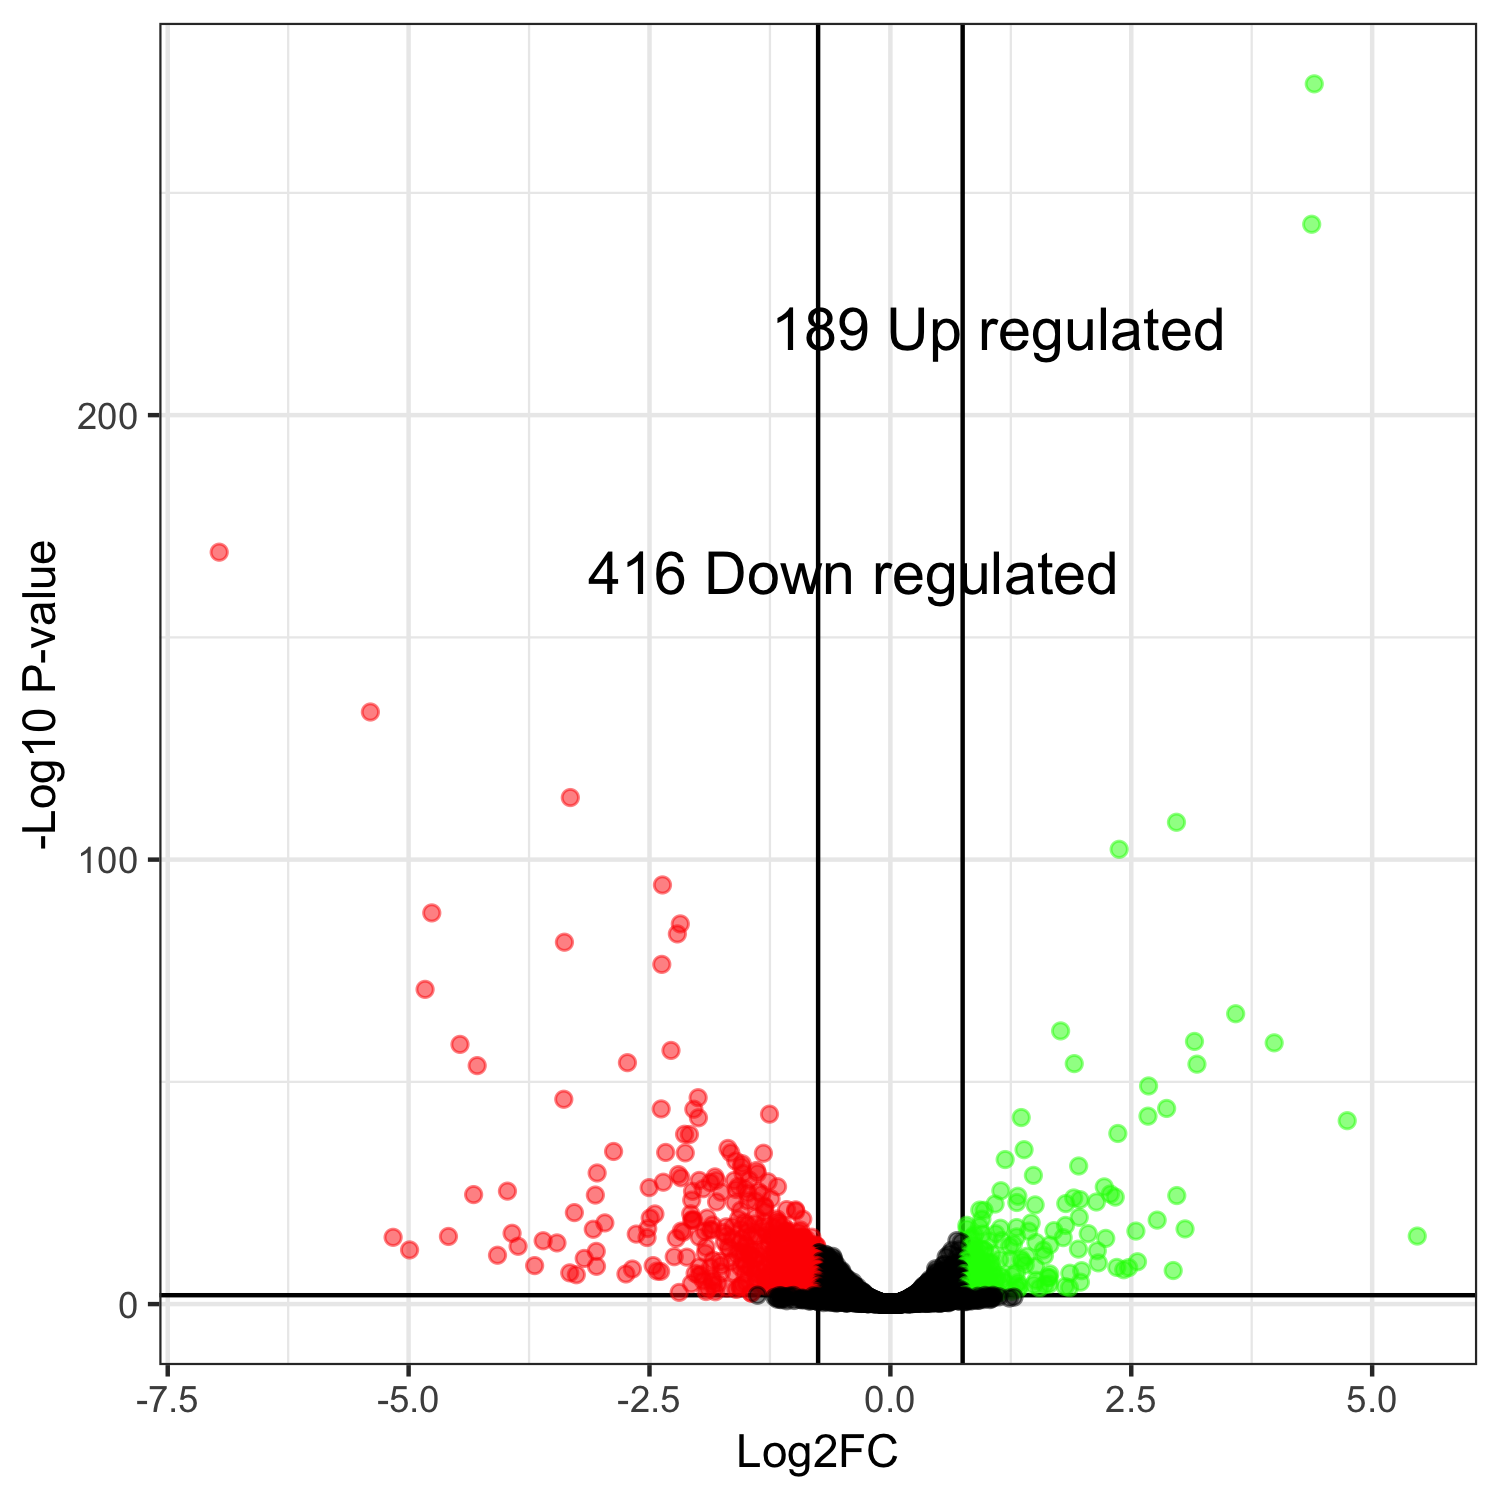

The file beside this chart, header and first rows:
genes, logFC, logCPM, PValue, FDR
YJL107C, 4.399, 6.926, 5.06892081317761e-279, 2.92426041712216e-275
YJL108C, 4.373, 6.504, 3.94678001154784e-247, 1.13844869433097e-243
YPR192W, -6.966, 5.862, 3.5491149150391e-173, 6.82494798162018e-170
YKL187C, -5.397, 9.245, 4.28596953780887e-137, 6.18143956590485e-134
YJL045W, -3.322, 7.446, 9.44364732988109e-118, 1.08960802892168e-114
YDL022W, 2.969, 10.33, 4.11695458994876e-112, 3.95845183823573e-109
YER062C, 2.375, 7.428, 5.8196573821402e-106, 4.79622906250954e-103
YNL040W, -2.366, 6.313, 6.93698377339798e-98, 5.00243242359162e-95
YDL218W, -4.76, 7.568, 1.52522641979201e-91, 9.77670135086678e-89
YNL134C, -2.18, 7.833, 5.07655904245669e-89, 2.92866691159326e-86
YKL096W-A, -2.211, 10.74, 9.93338263075186e-87, 5.20960767243704e-84
YBL075C, -3.383, 10.77, 7.94934888658252e-85, 3.82164947722454e-82
YKL163W, -2.373, 8.37, 8.39873186143006e-80, 3.72709877758385e-77
YDR343C, -4.829, 5.886, 3.778837600329e-74, 1.557151008307e-71
YGL263W, 3.583, 3.547, 1.22539573511288e-68, 4.71287199724413e-66
YMR058W, 1.767, 8.341, 9.63169965834862e-65, 3.47282970806332e-62
YDL037C, 3.156, 5.197, 2.38119890193949e-62, 8.0806685089935e-60
YLR042C, 3.983, 6.218, 5.20500241933784e-62, 1.66820327539778e-59
YMR118C, -4.467, 6.679, 1.23155298896059e-61, 3.73938378595455e-59
YIR016W, -2.277, 7.506, 2.96099892605975e-60, 8.54100140221935e-58
YPL186C, -2.729, 9.153, 1.75681956521399e-57, 4.82623431986644e-55
YLR413W, 1.908, 5.23, 2.99797707703417e-57, 7.8615135260955e-55
YIL162W, 3.182, 11.04, 4.16044095767657e-57, 1.04354712542766e-54
YCR021C, -4.288, 8.454, 9.26612962126975e-57, 2.22734590771272e-54
YHR033W, 2.679, 7.924, 3.60261763149274e-52, 8.31340044643265e-50
YNR069C, -1.995, 6.102, 1.62863694117137e-49, 3.61369481292987e-47
YGL251C, -3.39, 4.368, 3.84960492702178e-49, 8.22532252740319e-47
YDL039C, 2.867, 6.646, 4.64671503174706e-47, 9.57389250648171e-45
YKL107W, -2.379, 6.589, 6.18077176179445e-47, 1.22954732047559e-44
YMR251W-A, -2.04, 9.66, 7.51344668290202e-47, 1.44483579712206e-44
YAL049C, -1.255, 6.993, 9.89651840301989e-46, 1.84171015054909e-43
YGR287C, 2.673, 6.303, 2.89356974772461e-45, 5.21656371081977e-43
YOL143C, 1.358, 7.378, 6.13296234980696e-45, 1.07215332715262e-42
YNR068C, -1.992, 5.58, 7.10278308081329e-45, 1.20517516450623e-42
YHR094C, 4.741, 4.099, 3.29487623591679e-44, 5.43089743000113e-42
YKR097W, 2.361, 7.501, 2.56112844744718e-41, 4.1042083370341e-39
YJL016W, -2.136, 7.154, 3.97616384707874e-41, 6.19959168481007e-39
YDL085W, -2.085, 8.319, 4.56222697537322e-41, 6.92618090024425e-39
YBR026C, -1.686, 9.527, 6.45364612449569e-38, 9.54643192108094e-36
YBR014C, 1.387, 6.908, 1.2736455287926e-37, 1.83691526390113e-35
YCL027W, -2.873, 3.677, 3.25584719036027e-37, 4.58121522955814e-35
YOR230W, -2.332, 9.702, 5.52743214655196e-37, 7.59232286987101e-35
YGR087C, -1.657, 6.542, 6.75019058515318e-37, 9.05624406645319e-35
YER054C, -2.129, 8.242, 7.25096463039279e-37, 9.5070033983491e-35
YKL051W, -1.318, 5.473, 8.99451124485277e-37, 1.15309634159012e-34
YHL035C, 1.191, 6.352, 2.41985337392315e-35, 3.03481176394841e-33
YDR518W, -1.605, 5.008, 5.1719488860157e-35, 6.34829215392012e-33
YLR256W, -1.538, 7.571, 2.15275823538427e-34, 2.58734630415247e-32
YDR508C, 1.954, 6.859, 7.22948843111153e-34, 8.51161607328213e-32
YML008C, -1.546, 10.34, 9.8671224595221e-34, 1.13846858937966e-31
YLR438W, -1.389, 6.584, 7.6512261318966e-33, 8.65488697155127e-31
YBR072W, -3.043, 12.58, 2.85483856845477e-32, 3.16722378873377e-30
YBR295W, -1.53, 6.395, 3.50682544713879e-32, 3.77544195857109e-30
YOR173W, -1.381, 8.504, 3.5339550314238e-32, 3.77544195857109e-30
YOL058W, -2.2, 10.03, 6.81623203106077e-32, 7.14960774312538e-30
YML070W, 1.484, 8.344, 1.06144044304085e-31, 1.09347319926833e-29
YOL052C-A, -1.82, 10.51, 2.40038321120628e-31, 2.42944048165773e-29
YIR038C, -2.175, 8.278, 3.79683266995089e-31, 3.77653925395633e-29
YNL036W, -1.463, 10.56, 1.26366913185697e-30, 1.23561139350557e-28
YPL036W, -1.808, 8.642, 1.50753340211438e-30, 1.44949336613297e-28
... 5,709 more rows
